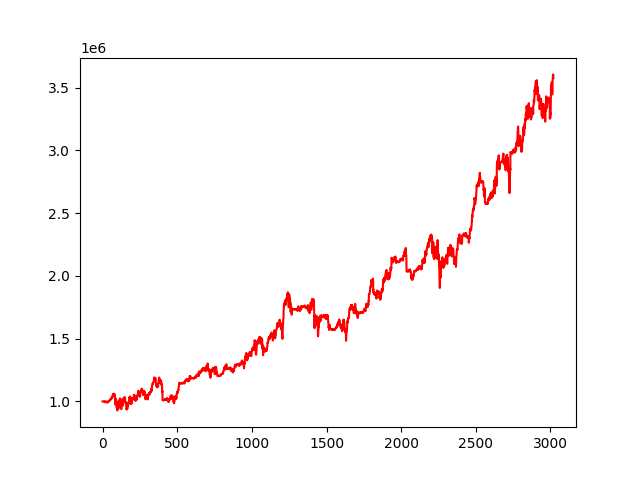

The table this chart was drawn from, first rows:
account_value, date, daily_return
1000000, 2010-01-04, 
999950, 2010-01-05, -5.024274907106108e-05
999966, 2010-01-06, 1.6561226893196945e-05
1000006, 2010-01-07, 3.9985923283802904e-05
1000149, 2010-01-08, 0.0001428
1000007, 2010-01-11, -0.0001421
999797, 2010-01-12, -0.0002096
1000177, 2010-01-13, 0.0003798
1000272, 2010-01-14, 9.497045110595792e-05
1000014, 2010-01-15, -0.0002577
1001681, 2010-01-19, 0.001666
1001303, 2010-01-20, -0.0003766
999869, 2010-01-21, -0.001433
995646, 2010-01-22, -0.004223
994055, 2010-01-25, -0.001598
995495, 2010-01-26, 0.001448
997658, 2010-01-27, 0.002173
995907, 2010-01-28, -0.001755
996360, 2010-01-29, 0.0004554
997685, 2010-02-01, 0.00133
999798, 2010-02-02, 0.002118
998582, 2010-02-03, -0.001216
994227, 2010-02-04, -0.004361
995304, 2010-02-05, 0.001083
992747, 2010-02-08, -0.002569
993974, 2010-02-09, 0.001236
993635, 2010-02-10, -0.0003406
994445, 2010-02-11, 0.0008151
994839, 2010-02-12, 0.0003955
998994, 2010-02-16, 0.004177
997969, 2010-02-17, -0.001026
998405, 2010-02-18, 0.0004371
998294, 2010-02-19, -0.0001116
997147, 2010-02-22, -0.001148
992264, 2010-02-23, -0.004897
994912, 2010-02-24, 0.002668
992697, 2010-02-25, -0.002227
994392, 2010-02-26, 0.001707
995493, 2010-03-01, 0.001107
996210, 2010-03-02, 0.0007209
995988, 2010-03-03, -0.0002229
997806, 2010-03-04, 0.001825
1004746, 2010-03-05, 0.006955
1004182, 2010-03-08, -0.0005613
1005137, 2010-03-09, 0.0009507
1005514, 2010-03-10, 0.0003756
1006100, 2010-03-11, 0.0005832
1008535, 2010-03-12, 0.00242
1006028, 2010-03-15, -0.002486
1008856, 2010-03-16, 0.00281
1009200, 2010-03-17, 0.0003417
1012459, 2010-03-18, 0.003229
1015552, 2010-03-19, 0.003055
1019526, 2010-03-22, 0.003913
1020694, 2010-03-23, 0.001146
1015909, 2010-03-24, -0.004688
1018076, 2010-03-25, 0.002133
1018021, 2010-03-26, -5.344781437399693e-05
1022060, 2010-03-29, 0.003967
1023384, 2010-03-30, 0.001295
... 2,961 more rows
